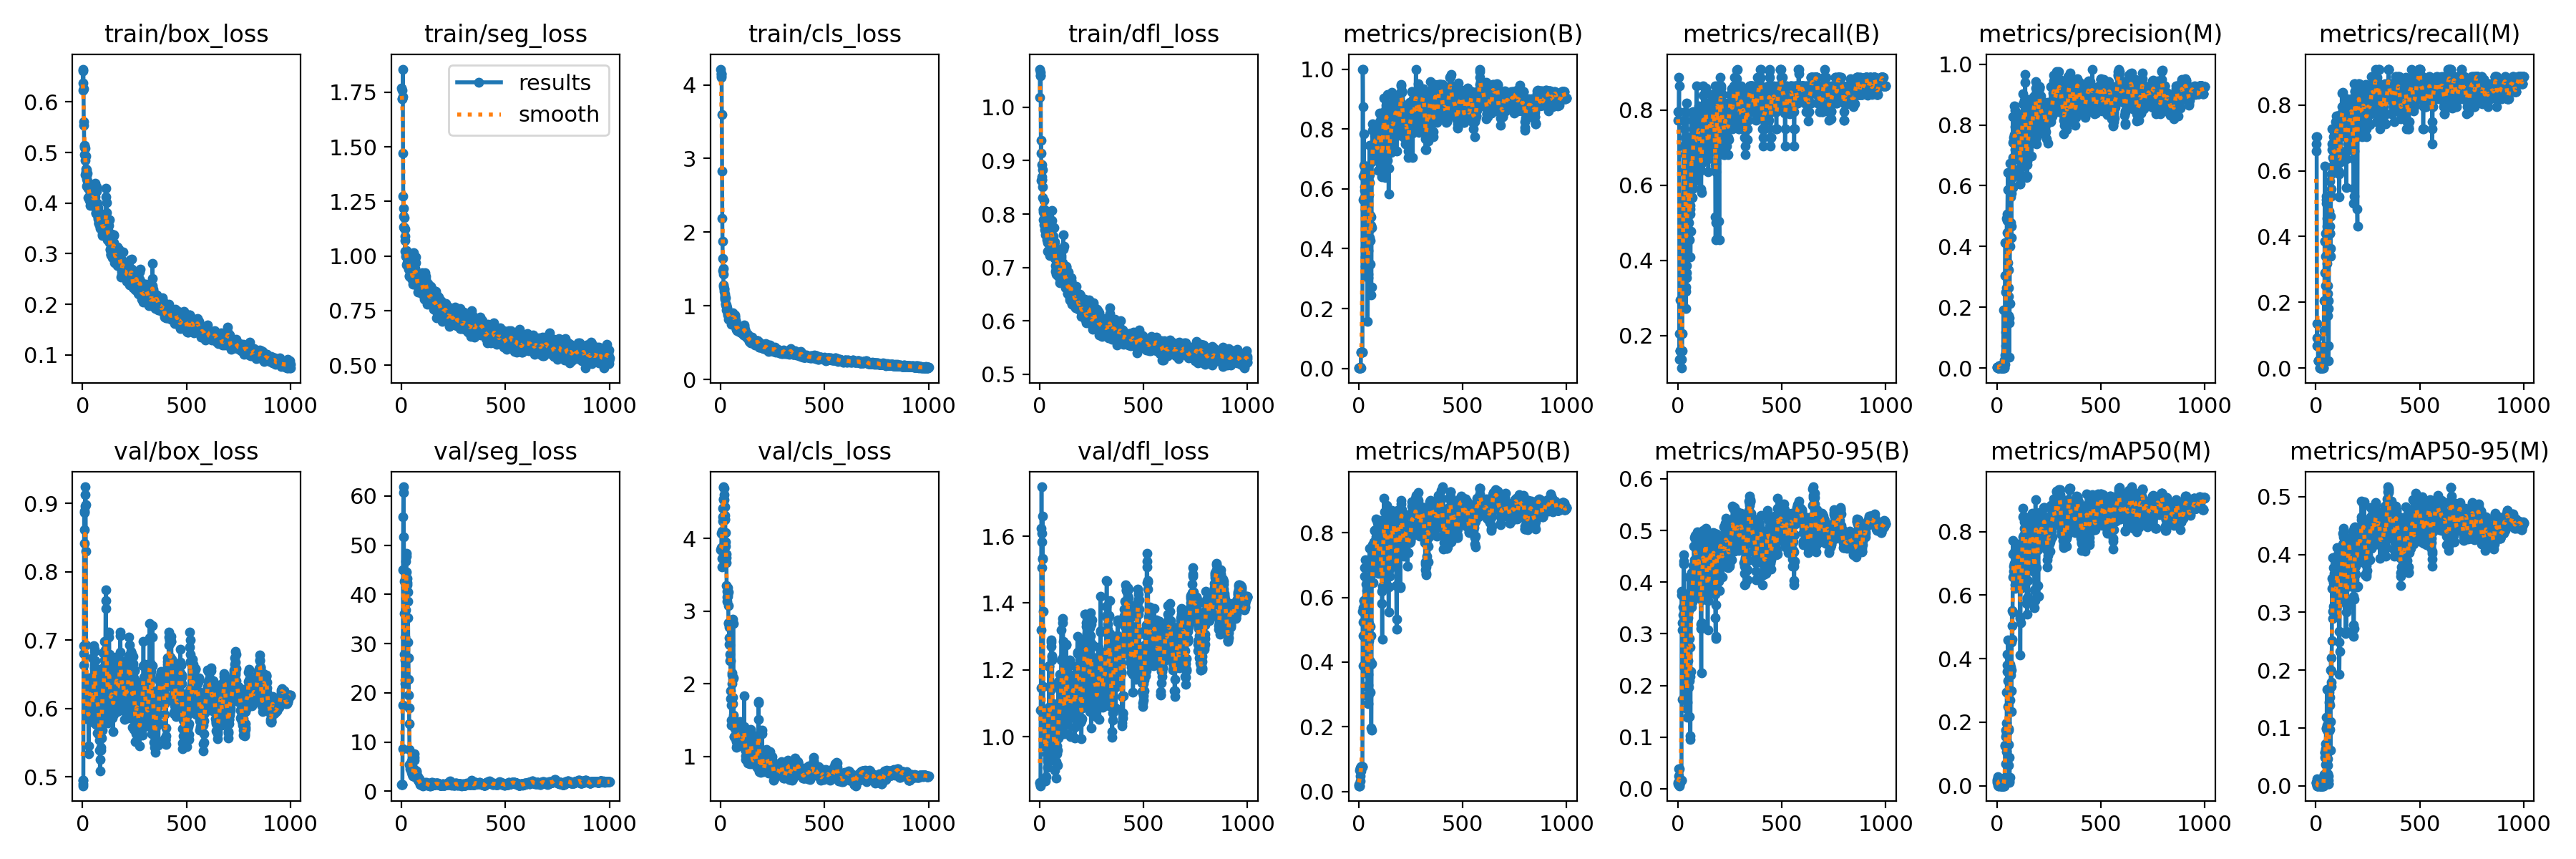

The data file committed next to this chart (first rows):
epoch, train/box_loss, train/seg_loss, train/cls_loss, train/dfl_loss, metrics/precision(B), metrics/recall(B), metrics/mAP50(B), metrics/mAP50-95(B), metrics/precision(M), metrics/recall(M), metrics/mAP50(M), metrics/mAP50-95(M), val/box_loss, val/seg_loss, val/cls_loss, val/dfl_loss, lr/pg0, lr/pg1, lr/pg2
1, 0.6649, 1.768, 4.214, 1.071, 0.0027, 0.7727, 0.01835, 0.0095, 0.0023, 0.6591, 0.01491, 0.00517, 0.4954, 1.301, 3.841, 0.8635, 0.09901, 1e-05, 1e-05
2, 0.6229, 1.76, 4.12, 1.019, 0.00278, 0.7954, 0.0223, 0.01251, 0.00246, 0.7046, 0.01842, 0.00623, 0.4951, 1.309, 3.848, 0.8599, 0.09703, 2.997e-05, 2.997e-05
3, 0.6378, 1.721, 4.148, 1.06, 0.0027, 0.7727, 0.01834, 0.00764, 0.00238, 0.6818, 0.01133, 0.00417, 0.4872, 1.317, 3.856, 0.853, 0.09505, 4.9901e-05, 4.9901e-05
4, 0.6616, 1.721, 4.147, 1.065, 0.0027, 0.7727, 0.0181, 0.00893, 0.00246, 0.7046, 0.01586, 0.00493, 0.4903, 1.329, 3.871, 0.8537, 0.09307, 6.9792e-05, 6.9792e-05
5, 0.6256, 1.729, 4.105, 1.059, 0.00278, 0.7954, 0.0664, 0.02503, 0.00032, 0.09091, 0.02864, 0.01151, 0.6637, 8.677, 4.073, 1.08, 0.09109, 8.9644e-05, 8.9644e-05
6, 0.5542, 1.855, 3.594, 0.9136, 0.0031, 0.8864, 0.07307, 0.03927, 0.00048, 0.1364, 0.00136, 0.00043, 0.6809, 17.55, 3.603, 1.147, 0.08911, 0.0001095, 0.0001095
7, 0.5607, 1.47, 2.83, 0.9379, 0.00302, 0.8636, 0.07208, 0.03907, 0.00024, 0.06818, 0.00018, 3e-05, 0.6919, 45.06, 3.724, 1.32, 0.08713, 0.0001292, 0.0001292
8, 0.5133, 1.276, 2.187, 0.863, 0.00124, 0.1364, 0.04868, 0.00822, 0.00062, 0.06818, 0.00058, 0.00013, 0.8866, 55.81, 4.097, 1.623, 0.08515, 0.000149, 0.000149
9, 0.5094, 1.22, 1.878, 0.8931, 0.00149, 0.2046, 0.03334, 0.00593, 0.0005, 0.06818, 0.00051, 8e-05, 0.8887, 60.66, 4.238, 1.748, 0.08317, 0.0001687, 0.0001687
10, 0.4955, 1.183, 1.648, 0.8693, 0.00209, 0.2954, 0.06282, 0.0131, 0.00048, 0.06818, 0.00028, 5e-05, 0.8612, 61.88, 4.298, 1.608, 0.08119, 0.0001883, 0.0001883
11, 0.5142, 1.134, 1.476, 0.8644, 0.05512, 0.1591, 0.07643, 0.01589, 0.00787, 0.02273, 0.00408, 0.00041, 0.8418, 51.71, 4.411, 1.506, 0.07921, 0.0002079, 0.0002079
12, 0.4844, 1.127, 1.506, 0.8647, 0.05512, 0.1591, 0.07643, 0.01589, 0.00787, 0.02273, 0.00408, 0.00041, 0.8956, 42.71, 4.531, 1.583, 0.07723, 0.0002275, 0.0002275
13, 0.5083, 1.176, 1.427, 0.8832, 0.05512, 0.1591, 0.07643, 0.01589, 0.00787, 0.02273, 0.00408, 0.00041, 0.9129, 36.08, 4.548, 1.531, 0.07525, 0.000247, 0.000247
14, 0.4558, 1.129, 1.281, 0.8314, 0.05512, 0.1591, 0.07643, 0.01589, 0.00787, 0.02273, 0.00408, 0.00041, 0.9242, 27.88, 4.697, 1.66, 0.07327, 0.0002665, 0.0002665
15, 0.4933, 1.124, 1.264, 0.8505, 0.05512, 0.1591, 0.07643, 0.01589, 0.00787, 0.02273, 0.00408, 0.00041, 0.8981, 22.67, 4.711, 1.533, 0.07129, 0.000286, 0.000286
16, 0.4675, 1.07, 1.238, 0.8089, 0.05512, 0.1591, 0.07643, 0.01589, 0.00787, 0.02273, 0.00408, 0.00041, 0.8296, 21.86, 4.687, 1.375, 0.06931, 0.0003054, 0.0003054
17, 0.4619, 1.02, 1.196, 0.8044, 0.05512, 0.1591, 0.07643, 0.01589, 0.00787, 0.02273, 0.00408, 0.00041, 0.6927, 26.7, 4.607, 1.151, 0.06732, 0.0003248, 0.0003248
18, 0.4658, 1.09, 1.227, 0.8083, 0.05512, 0.1591, 0.07643, 0.01589, 0.00787, 0.02273, 0.00408, 0.00041, 0.6319, 31.27, 4.538, 1.072, 0.06534, 0.0003441, 0.0003441
19, 0.4479, 1.017, 1.162, 0.7898, 1, 0.1136, 0.5568, 0.375, 0, 0, 0, 0, 0.6329, 36.83, 4.432, 1.069, 0.06336, 0.0003634, 0.0003634
20, 0.4547, 1.021, 1.091, 0.8016, 1, 0.1364, 0.5682, 0.3821, 0, 0, 0, 0, 0.5927, 41.76, 4.322, 1.027, 0.06138, 0.0003827, 0.0003827
21, 0.4343, 1, 1.134, 0.7805, 0.875, 0.1591, 0.524, 0.3079, 0, 0, 0, 0, 0.5851, 46.75, 4.268, 1.014, 0.0594, 0.0004019, 0.0004019
22, 0.4591, 1.018, 1.115, 0.8248, 0.5625, 0.2046, 0.3885, 0.1735, 0, 0, 0, 0, 0.621, 48.38, 4.258, 1.038, 0.05742, 0.0004211, 0.0004211
23, 0.4432, 1.025, 1.107, 0.8046, 0.6429, 0.4091, 0.4823, 0.3212, 0, 0, 0, 0, 0.5988, 47.84, 4.084, 1.053, 0.05544, 0.0004402, 0.0004402
24, 0.4366, 0.999, 1.024, 0.8086, 0.7826, 0.4091, 0.5908, 0.3726, 0, 0, 0, 0, 0.589, 44.58, 3.951, 1.01, 0.05346, 0.0004593, 0.0004593
25, 0.4339, 0.9597, 1.037, 0.7934, 0.6774, 0.4773, 0.591, 0.352, 0, 0, 0, 0, 0.5873, 43.29, 3.889, 0.9858, 0.05148, 0.0004784, 0.0004784
26, 0.4113, 0.9996, 1.012, 0.7707, 0.5682, 0.5682, 0.5574, 0.3366, 0, 0, 0, 0, 0.5854, 41.92, 3.782, 0.997, 0.0495, 0.0004974, 0.0004974
27, 0.4355, 0.969, 0.998, 0.7869, 0.5952, 0.5682, 0.5767, 0.3525, 0, 0, 0, 0, 0.6318, 43.27, 3.737, 1.012, 0.04752, 0.0005164, 0.0005164
28, 0.4289, 0.9641, 0.9492, 0.7606, 0.6512, 0.6364, 0.6646, 0.4355, 0, 0, 0, 0, 0.6192, 42.45, 3.665, 0.9698, 0.04553, 0.0005353, 0.0005353
29, 0.4358, 0.9765, 0.9969, 0.7967, 0.6078, 0.7046, 0.6913, 0.4536, 0, 0, 0, 0, 0.5336, 40.52, 3.347, 0.8682, 0.04355, 0.0005542, 0.0005542
30, 0.4334, 1.004, 0.9448, 0.7754, 0.5312, 0.7727, 0.717, 0.441, 0, 0, 0, 0, 0.545, 38.55, 3.193, 0.8791, 0.04157, 0.0005731, 0.0005731
31, 0.4349, 0.9892, 0.9712, 0.7762, 0.4026, 0.7046, 0.5736, 0.3309, 0, 0, 0, 0, 0.595, 35.23, 3.277, 0.9729, 0.03959, 0.0005919, 0.0005919
32, 0.409, 1.004, 0.9438, 0.7725, 0.3402, 0.75, 0.5753, 0.3267, 0.1904, 0.02273, 0.01001, 0.003, 0.5992, 30.39, 3.136, 0.9922, 0.03761, 0.0006107, 0.0006107
33, 0.4053, 0.9684, 0.9008, 0.7763, 0.3735, 0.7046, 0.5444, 0.3082, 0.01205, 0.02273, 0.00642, 0.00128, 0.6325, 27.12, 3.204, 1.043, 0.03563, 0.0006294, 0.0006294
34, 0.4099, 0.9413, 0.9171, 0.7524, 0.3765, 0.7273, 0.5516, 0.2851, 0.01176, 0.02273, 0.00613, 0.00123, 0.6443, 22.72, 3.236, 1.048, 0.03365, 0.0006481, 0.0006481
35, 0.4333, 0.9434, 0.875, 0.7712, 0.3797, 0.6818, 0.5288, 0.2962, 0, 0, 0, 0, 0.64, 19.61, 3.324, 1.022, 0.03167, 0.0006668, 0.0006668
36, 0.4206, 0.909, 0.875, 0.7641, 0.4416, 0.7727, 0.6414, 0.3575, 0.02597, 0.04545, 0.01672, 0.00258, 0.6128, 16.91, 3.26, 0.9495, 0.02968, 0.0006854, 0.0006854
37, 0.3957, 0.9082, 0.819, 0.7302, 0.3302, 0.7954, 0.6213, 0.3508, 0, 0, 0, 0, 0.6117, 13.76, 3.072, 0.9073, 0.0277, 0.000704, 0.000704
38, 0.4259, 0.9766, 0.8743, 0.7597, 0.592, 0.33, 0.5317, 0.2741, 0.01242, 0.04545, 0.00679, 0.00202, 0.6252, 8.515, 2.83, 0.9275, 0.02572, 0.0007225, 0.0007225
39, 0.4092, 0.9454, 0.9012, 0.7466, 0.3817, 0.2727, 0.39, 0.2079, 0.04286, 0.2046, 0.02619, 0.00479, 0.6098, 5.407, 2.84, 0.9344, 0.02374, 0.000741, 0.000741
40, 0.4064, 0.9117, 0.8801, 0.757, 0.4028, 0.3182, 0.3763, 0.2056, 0.3034, 0.1136, 0.1264, 0.01886, 0.6222, 4.63, 2.778, 0.9667, 0.02176, 0.0007595, 0.0007595
41, 0.403, 0.9388, 0.8353, 0.758, 0.4499, 0.3533, 0.4276, 0.2092, 0.4119, 0.1136, 0.1275, 0.01958, 0.6206, 5.119, 2.545, 1.083, 0.01978, 0.0007779, 0.0007779
42, 0.3962, 0.9595, 0.8885, 0.7311, 0.3423, 0.3668, 0.3221, 0.1758, 0.07296, 0.3864, 0.06881, 0.01793, 0.6174, 5.126, 2.63, 1.066, 0.0178, 0.0007963, 0.0007963
43, 0.4183, 0.9588, 0.8421, 0.7629, 0.1579, 0.8182, 0.2965, 0.1727, 0.1184, 0.6136, 0.176, 0.04952, 0.6102, 4.39, 2.782, 1.042, 0.01581, 0.0008147, 0.0008147
44, 0.4115, 0.9565, 0.8657, 0.7571, 0.3139, 0.3864, 0.2969, 0.155, 0.2513, 0.2899, 0.1546, 0.0573, 0.6343, 4.647, 2.531, 1.087, 0.01383, 0.000833, 0.000833
45, 0.4179, 0.9463, 0.8395, 0.7526, 0.3592, 0.5682, 0.3301, 0.1677, 0.2643, 0.3864, 0.1647, 0.0575, 0.6405, 4.772, 2.32, 1.213, 0.01185, 0.0008512, 0.0008512
46, 0.4205, 0.8958, 0.8344, 0.7619, 0.3021, 0.5227, 0.2726, 0.1378, 0.25, 0.3409, 0.1964, 0.06443, 0.6745, 5.412, 2.409, 1.21, 0.009869, 0.0008695, 0.0008695
47, 0.4213, 0.9033, 0.8179, 0.7425, 0.393, 0.4546, 0.3623, 0.201, 0.2521, 0.25, 0.1073, 0.03701, 0.5999, 6.104, 2.313, 1.031, 0.007888, 0.0008877, 0.0008877
48, 0.3947, 0.948, 0.8433, 0.722, 0.5812, 0.5227, 0.5197, 0.2871, 0.4939, 0.4091, 0.2951, 0.07222, 0.6033, 5.219, 1.901, 1.023, 0.005906, 0.0009058, 0.0009058
49, 0.4193, 0.9231, 0.8185, 0.7478, 0.4604, 0.6136, 0.467, 0.279, 0.4845, 0.5128, 0.3601, 0.09966, 0.5797, 3.804, 1.799, 1.007, 0.003924, 0.0009239, 0.0009239
50, 0.408, 0.932, 0.8389, 0.7413, 0.4875, 0.6136, 0.4741, 0.248, 0.4455, 0.5227, 0.38, 0.1186, 0.5854, 3.44, 1.807, 1.079, 0.001942, 0.000942, 0.000942
51, 0.3994, 0.9104, 0.844, 0.7403, 0.6485, 0.671, 0.6941, 0.3313, 0.5064, 0.5, 0.413, 0.09878, 0.5898, 3.649, 1.496, 1.056, 0.0009505, 0.0009505, 0.0009505
52, 0.4195, 0.9093, 0.7887, 0.76, 0.6215, 0.7273, 0.7507, 0.4105, 0.5867, 0.3409, 0.3296, 0.1055, 0.5929, 4.129, 1.43, 1.04, 0.0009495, 0.0009495, 0.0009495
53, 0.4041, 0.8903, 0.749, 0.7314, 0.7453, 0.5, 0.642, 0.3455, 0.6425, 0.4318, 0.4581, 0.1662, 0.5956, 3.303, 1.706, 1.093, 0.0009485, 0.0009485, 0.0009485
54, 0.4109, 0.8705, 0.7905, 0.7401, 0.4363, 0.5682, 0.4041, 0.1971, 0.3457, 0.4546, 0.2503, 0.09605, 0.626, 3.103, 2.115, 1.141, 0.0009475, 0.0009475, 0.0009475
55, 0.3968, 0.9086, 0.7949, 0.7526, 0.3496, 0.4546, 0.3073, 0.1403, 0.2644, 0.3182, 0.1799, 0.05572, 0.6917, 3.051, 2.151, 1.282, 0.0009465, 0.0009465, 0.0009465
56, 0.4116, 0.8848, 0.8297, 0.746, 0.4269, 0.4773, 0.4018, 0.2097, 0.1729, 0.1591, 0.06427, 0.02112, 0.6866, 3.849, 1.999, 1.29, 0.0009455, 0.0009455, 0.0009455
57, 0.422, 0.9507, 0.8779, 0.7514, 0.5122, 0.5489, 0.5107, 0.2909, 0.2355, 0.2273, 0.1303, 0.03527, 0.6598, 4.12, 1.729, 1.27, 0.0009446, 0.0009446, 0.0009446
58, 0.4301, 0.9111, 0.9016, 0.8065, 0.5062, 0.5359, 0.4822, 0.2747, 0.323, 0.25, 0.1756, 0.04698, 0.6699, 3.778, 1.813, 1.242, 0.0009436, 0.0009436, 0.0009436
59, 0.4303, 1.014, 0.879, 0.7779, 0.4774, 0.5227, 0.3935, 0.2175, 0.165, 0.2046, 0.08854, 0.01692, 0.6834, 4.549, 2.061, 1.239, 0.0009426, 0.0009426, 0.0009426
60, 0.4391, 0.9982, 0.8629, 0.7876, 0.2448, 0.5454, 0.1957, 0.09549, 0.03647, 0.1818, 0.01517, 0.00311, 0.6694, 6.907, 2.891, 1.23, 0.0009416, 0.0009416, 0.0009416
... 940 more rows
